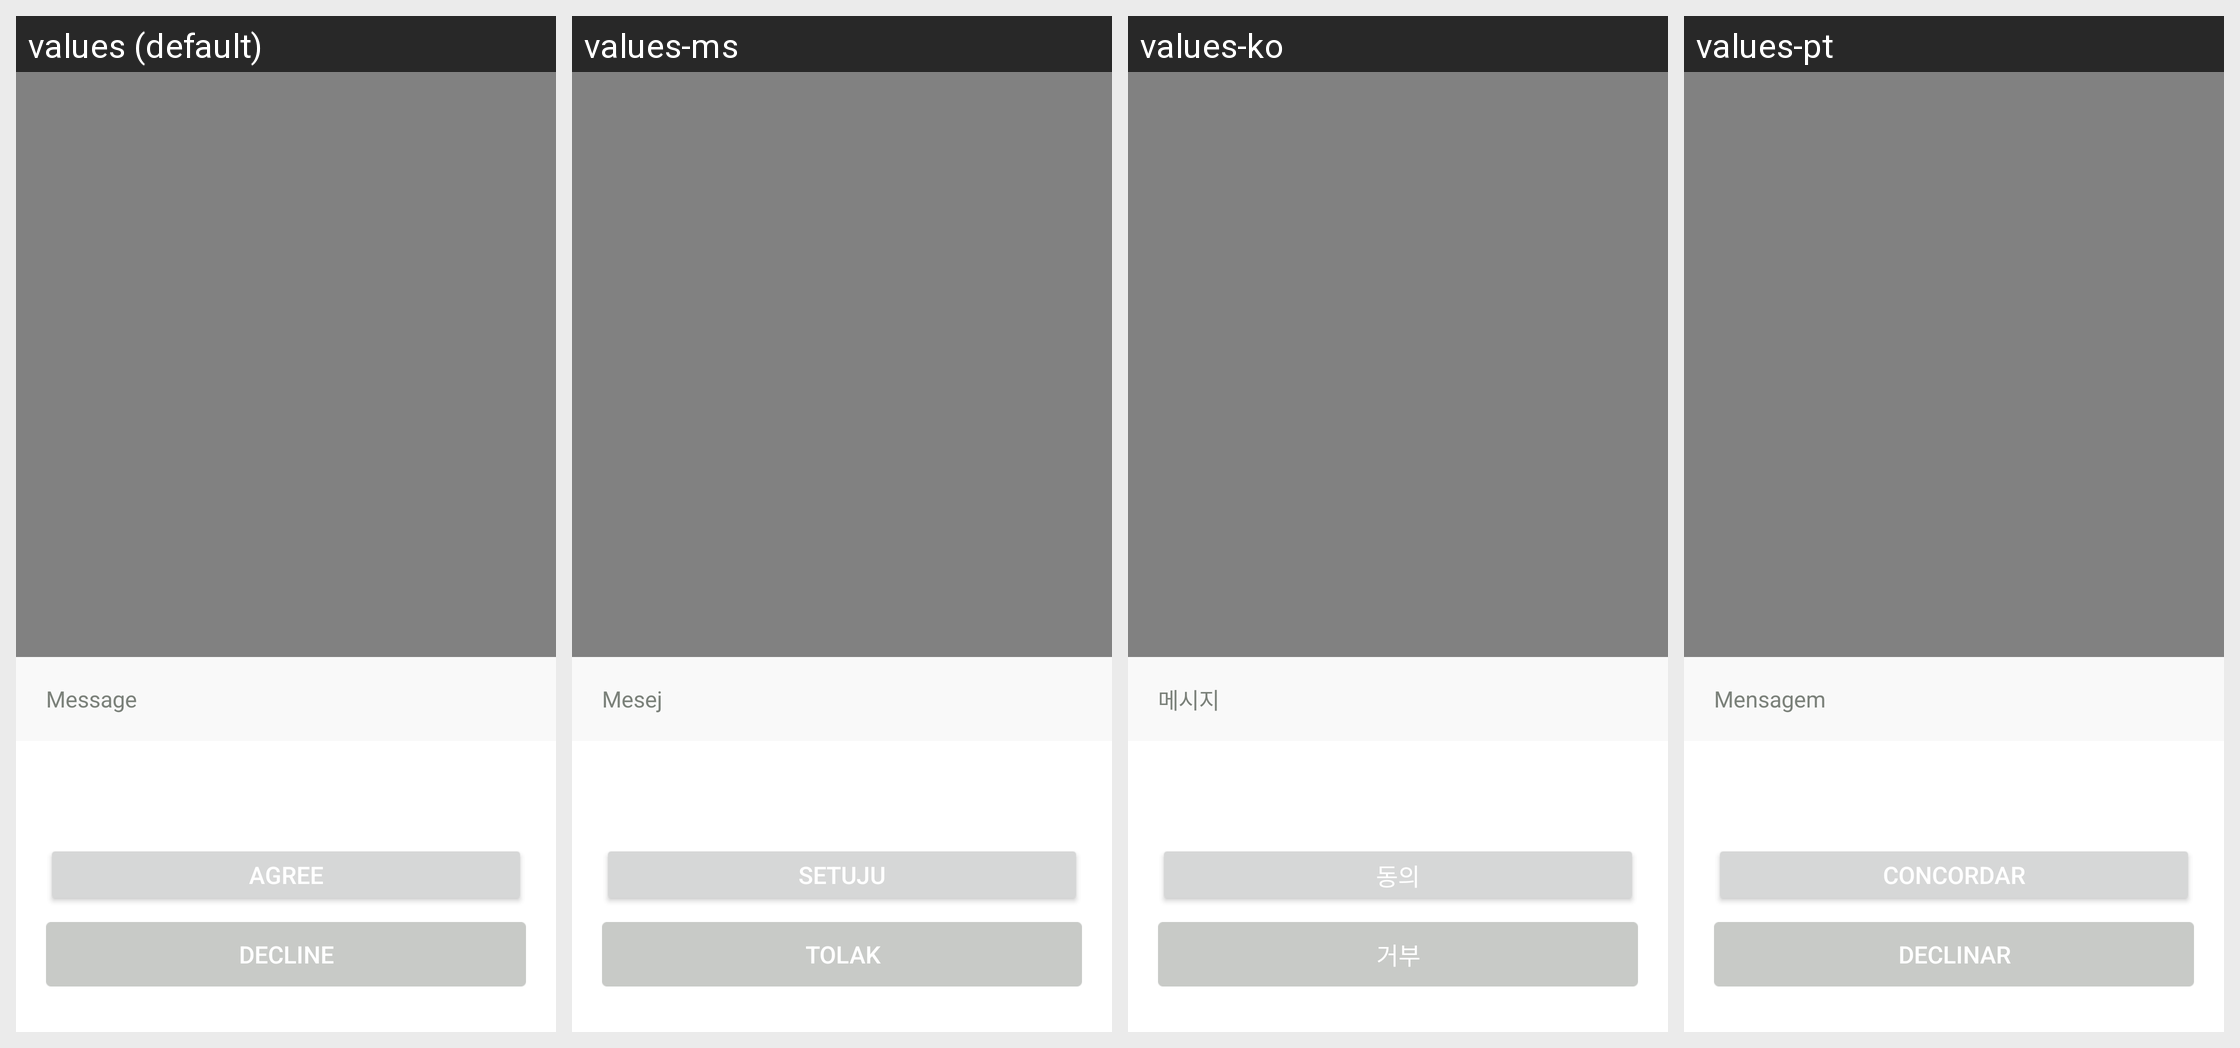

Here is an Android app screen in its default locale and in the app's own translations. Write out the translated-string differences for the strings that appear on this screen.
Android screen res/layout/popwnd_invite_game.xml rendered under 4 locales, left to right: values (default), values-ms, values-ko, values-pt. Device: Nexus 5 (rendered at 1080×1920; each locale shown at half size, 540×960, under a caption strip naming it); theme AppTheme.
Other locales in the repository, not shown: values-af, values-ar, values-bg, values-bn, values-ca, values-cs, values-da, values-de, values-el, values-en, values-en-rGB, values-es, values-fa, values-fi, values-fr, values-gu, values-hi, values-hr, values-hu, values-in, values-it, values-iw, values-ja, values-kn, values-mr, values-nb, values-nl, values-pa, values-pl, values-pt-rPT, values-ro, values-ru, values-sk, values-sr, values-sv, values-sw, values-ta, values-th, values-tl, values-tr, values-uk, values-ur, values-vi, values-zh, values-zh-rCN, values-zh-rHK, values-zh-rTW.
Strings drawn on this screen, with the default value and each locale's value (text and hints the layout hard-codes, and strings that could not be matched under every locale, appear in the picture but are not listed):

message_text
  values: Message
  values-ms: Mesej
  values-ko: 메시지
  values-pt: Mensagem

agree_text
  values: Agree
  values-ms: Setuju
  values-ko: 동의
  values-pt: Concordar

refuse_text
  values: Decline
  values-ms: Tolak
  values-ko: 거부
  values-pt: Declinar
